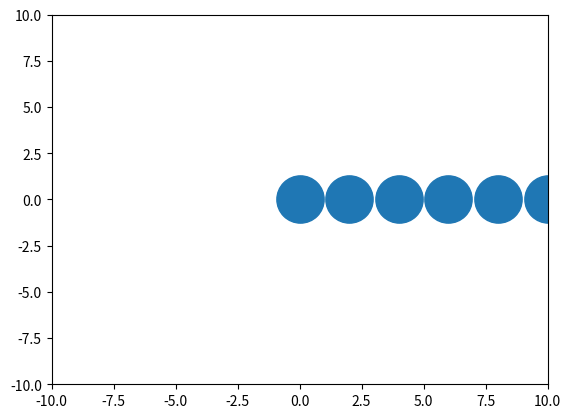

This chart was generated by the following Python code:
import matplotlib.pyplot as plt

vmin = -10
vmax = 10

fig, ax = plt.subplots()
s = ((2 * ax.get_window_extent().width / (vmax - vmin + 1.) * 72. / fig.dpi) ** 2)

x = [0, 2, 4, 6, 8, 10]
y = [0] * len(x)
ax.axis([-10, 10, -10, 10])
ax.scatter(x, y, s=s)
plt.show()
